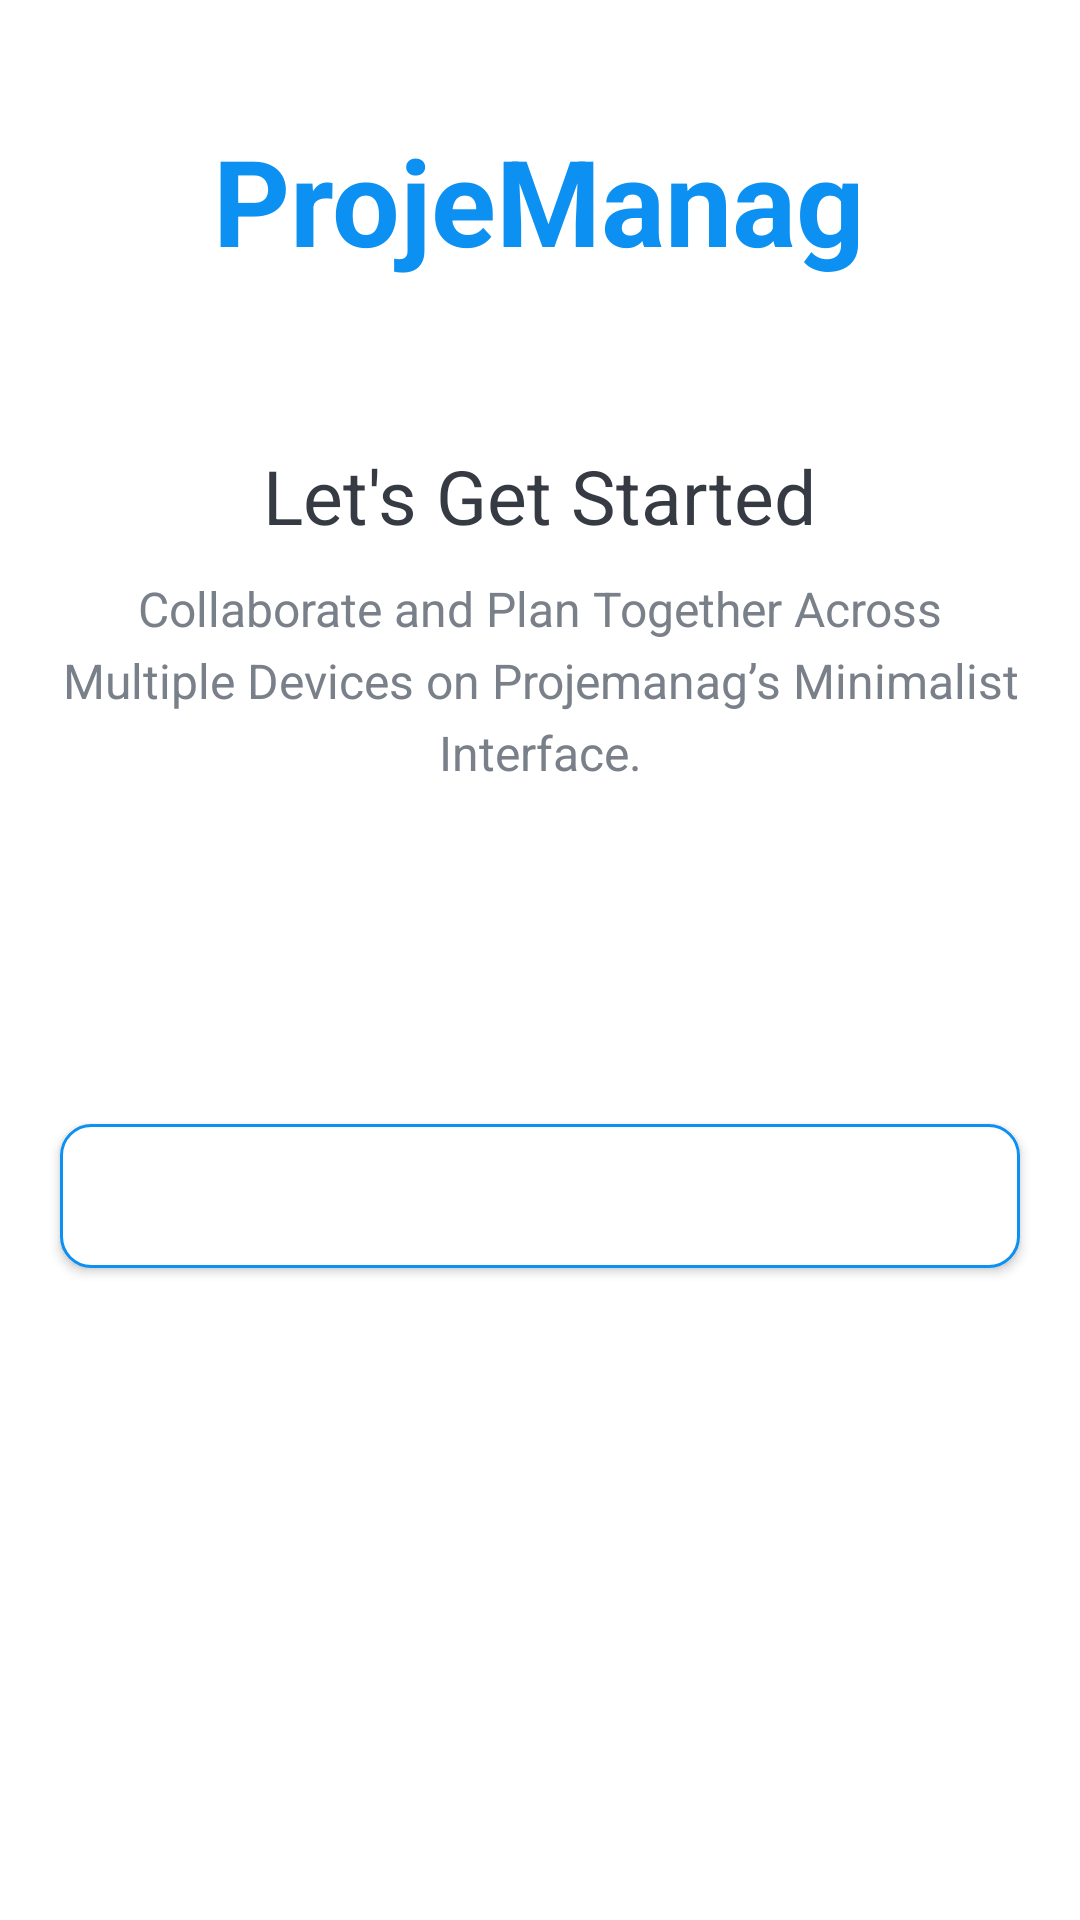

Write the Android layout XML for this screen, with the resource values it uses.
<!-- AndroidManifest.xml: activity theme Theme.ProjeManag.NoActionBar -->
<!-- res/layout/activity_intro.xml -->
<?xml version="1.0" encoding="utf-8"?>
<LinearLayout xmlns:android="http://schemas.android.com/apk/res/android"
    xmlns:tools="http://schemas.android.com/tools"
    android:layout_width="match_parent"
    android:layout_height="match_parent"
    android:background="@drawable/intro_background"
    android:gravity="center_horizontal"
    android:orientation="vertical"
    tools:context=".activities.IntroActivity">

    <TextView
        android:id="@+id/tv_app_name_intro"
        android:layout_width="wrap_content"
        android:layout_height="wrap_content"
        android:layout_marginTop="@dimen/intro_screen_title_text_marginTop"
        android:text="@string/app_name"
        android:textColor="@color/colorAccent"
        android:textSize="@dimen/intro_screen_title_text_size"
        android:textStyle="bold" />

    <ImageView
        android:layout_width="wrap_content"
        android:layout_height="wrap_content"
        android:layout_marginTop="@dimen/intro_screen_image_marginTop"
        android:contentDescription="@string/image_contentDescription"
        android:src="@drawable/ic_task_image" />

    <TextView
        android:layout_width="wrap_content"
        android:layout_height="wrap_content"
        android:layout_marginTop="@dimen/lets_get_started_text_marginTop"
        android:text="@string/let_s_get_started_text"
        android:textColor="@color/primary_text_color"
        android:textSize="@dimen/lets_get_started_text_size" />

    <TextView
        android:layout_width="match_parent"
        android:layout_height="wrap_content"
        android:layout_marginStart="@dimen/intro_text_marginStartEnd"
        android:layout_marginTop="@dimen/intro_text_marginTop"
        android:layout_marginEnd="@dimen/intro_text_marginStartEnd"
        android:gravity="center"
        android:lineSpacingExtra="@dimen/intro_text_line_spacing_extra"
        android:text="@string/intro_text_description"
        android:textColor="@color/secondary_text_color"
        android:textSize="@dimen/intro_text_size" />

    <Button
        android:id="@+id/btn_sign_in_intro"
        android:layout_width="match_parent"
        android:layout_height="wrap_content"
        android:layout_gravity="center"
        android:layout_marginStart="@dimen/btn_marginStartEnd"
        android:layout_marginTop="@dimen/intro_screen_sign_in_btn_marginTop"
        android:layout_marginEnd="@dimen/btn_marginStartEnd"
        android:background="@drawable/shape_button_rounded"
        android:foreground="?attr/selectableItemBackground"
        android:gravity="center"
        android:paddingTop="@dimen/btn_paddingTopBottom"
        android:paddingBottom="@dimen/btn_paddingTopBottom"
        android:text="@string/sign_in"
        android:textColor="@android:color/white"
        android:textSize="@dimen/btn_text_size" />

    <Button
        android:id="@+id/btn_sign_up_intro"
        android:layout_width="match_parent"
        android:layout_height="wrap_content"
        android:layout_gravity="center"
        android:layout_marginStart="@dimen/btn_marginStartEnd"
        android:layout_marginTop="@dimen/intro_screen_sign_up_btn_marginTop"
        android:layout_marginEnd="@dimen/btn_marginStartEnd"
        android:background="@drawable/white_border_shape_button_rounded"
        android:foreground="?attr/selectableItemBackground"
        android:gravity="center"
        android:paddingTop="@dimen/btn_paddingTopBottom"
        android:paddingBottom="@dimen/btn_paddingTopBottom"
        android:text="@string/sign_up"
        android:textColor="@color/white"
        android:textSize="@dimen/btn_text_size" />

</LinearLayout>
<!-- resources referenced by this layout -->
<resources>
  <color name="colorAccent">#0C90F1</color>
  <color name="primary_text_color">#363A43</color>
  <color name="secondary_text_color">#7A8089</color>
  <color name="white">#FFFFFFFF</color>
  <dimen name="btn_marginStartEnd">20dp</dimen>
  <dimen name="btn_paddingTopBottom">8dp</dimen>
  <dimen name="btn_text_size">18sp</dimen>
  <dimen name="intro_screen_image_marginTop">30dp</dimen>
  <dimen name="intro_screen_sign_in_btn_marginTop">50dp</dimen>
  <dimen name="intro_screen_sign_up_btn_marginTop">15dp</dimen>
  <dimen name="intro_screen_title_text_marginTop">40dp</dimen>
  <dimen name="intro_screen_title_text_size">40sp</dimen>
  <dimen name="intro_text_line_spacing_extra">5dp</dimen>
  <dimen name="intro_text_marginStartEnd">20dp</dimen>
  <dimen name="intro_text_marginTop">10dp</dimen>
  <dimen name="intro_text_size">16sp</dimen>
  <dimen name="lets_get_started_text_marginTop">25dp</dimen>
  <dimen name="lets_get_started_text_size">25sp</dimen>
  <!-- drawable white_border_shape_button_rounded (drawable) -->
  <?xml version="1.0" encoding="utf-8"?>
  <shape xmlns:android="http://schemas.android.com/apk/res/android"
      android:shape="rectangle">
  
      <stroke
          android:width="1dp"
          android:color="#0C90F1" />
  
      <solid android:color="@android:color/white" />
  
      <corners android:radius="10dp" />
  </shape>
  <string name="app_name">ProjeManag</string>
  <string name="image_contentDescription">image</string>
  <string name="intro_text_description">Collaborate and Plan Together Across Multiple Devices on Projemanag’s Minimalist Interface.</string>
  <string name="let_s_get_started_text">Let\'s Get Started</string>
  <string name="sign_in">SIGN IN</string>
  <string name="sign_up">SIGN UP</string>
  <style name="Theme.ProjeManag.NoActionBar">
          <item name="windowActionBar">false</item>
          <item name="windowNoTitle">true</item>
      </style>
</resources>
